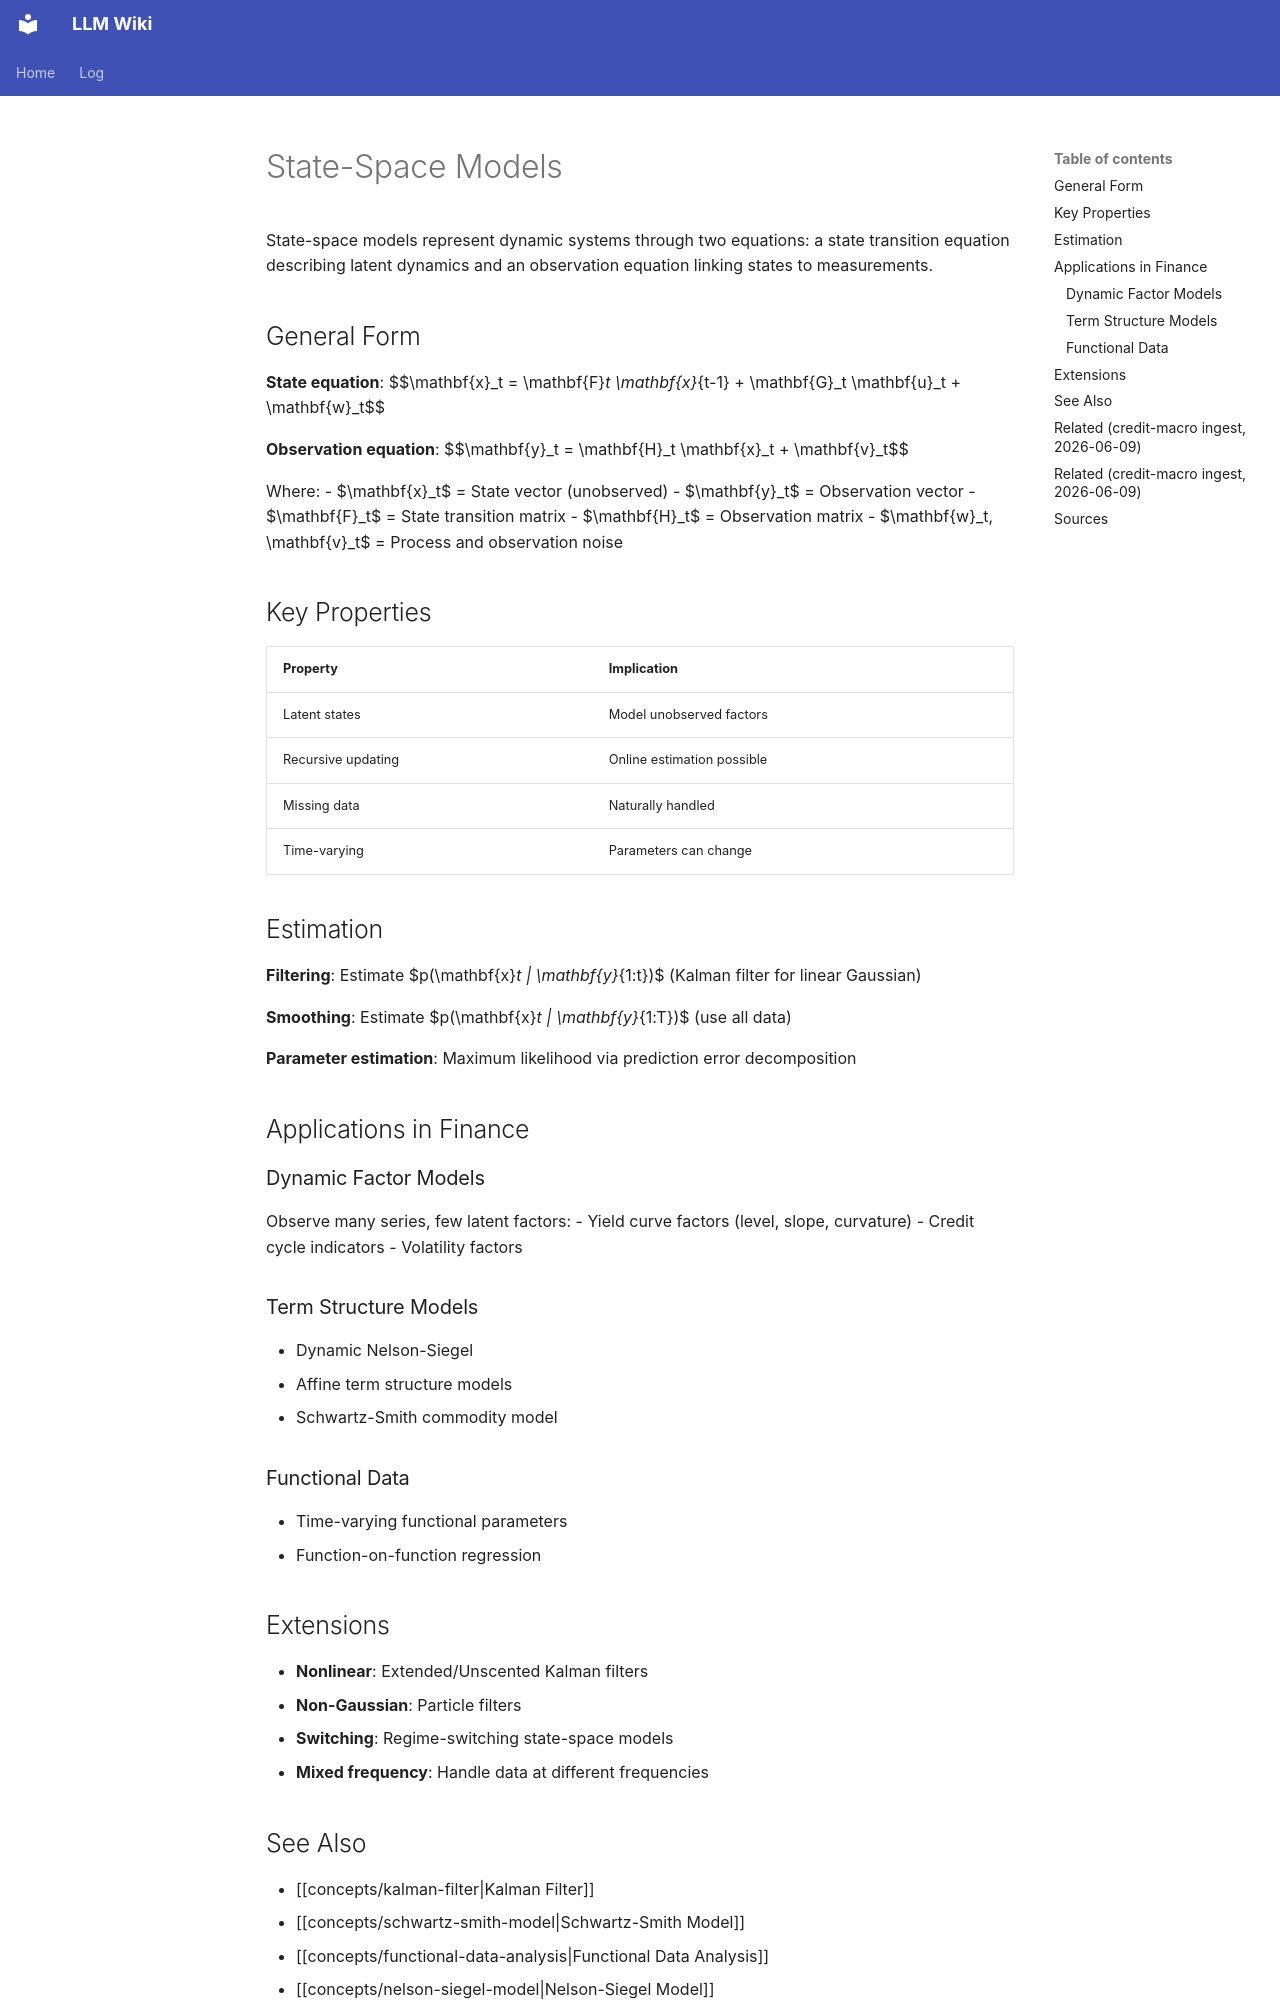

repository: rockandrolla13/LLMWikiGeneration · page: wiki/concepts/state-space-models/index.html · generator: mkdocs

---
content_hash: sha256:314284a6a9b7541518d70d31be93b4f3cf5bb74f55d82a85cd9627babbf3053a
created: 2026-04-25 22:00:00+00:00
mind_map_priority: high
page_id: concepts/state-space-models
page_type: concept
related:
- concepts/beta-mixing-processes
- concepts/functional-data-analysis
- concepts/hidden-markov-models
- concepts/kalman-filter
- concepts/linear-quadratic-control-kalman-filter
- concepts/nelson-siegel-model
- concepts/recursive-methods-dynamic-programming
- concepts/schwartz-smith-model
- entities/gareth-peters
revision_id: 4
schema_version: 2
sources:
- sources/he-2024-functional-regression
- sources/aryan-2025-llmops
tags:
- time-series
- filtering
- econometrics
- latent-variables
title: State-Space Models
updated: '2026-10-07T18:46:39Z'
updated_by: op_9a030901d060
uuid: 33dd2113-405d-57e1-b527-e6888e03584f
---

<!-- AUTHORED REGION START -->
# State-Space Models

State-space models represent dynamic systems through two equations: a state transition equation describing latent dynamics and an observation equation linking states to measurements.

## General Form

**State equation**:
$$\mathbf{x}_t = \mathbf{F}_t \mathbf{x}_{t-1} + \mathbf{G}_t \mathbf{u}_t + \mathbf{w}_t$$

**Observation equation**:
$$\mathbf{y}_t = \mathbf{H}_t \mathbf{x}_t + \mathbf{v}_t$$

Where:
- $\mathbf{x}_t$ = State vector (unobserved)
- $\mathbf{y}_t$ = Observation vector
- $\mathbf{F}_t$ = State transition matrix
- $\mathbf{H}_t$ = Observation matrix
- $\mathbf{w}_t, \mathbf{v}_t$ = Process and observation noise

## Key Properties

| Property | Implication |
|----------|-------------|
| Latent states | Model unobserved factors |
| Recursive updating | Online estimation possible |
| Missing data | Naturally handled |
| Time-varying | Parameters can change |

## Estimation

**Filtering**: Estimate $p(\mathbf{x}_t | \mathbf{y}_{1:t})$ (Kalman filter for linear Gaussian)

**Smoothing**: Estimate $p(\mathbf{x}_t | \mathbf{y}_{1:T})$ (use all data)

**Parameter estimation**: Maximum likelihood via prediction error decomposition

## Applications in Finance

### Dynamic Factor Models
Observe many series, few latent factors:
- Yield curve factors (level, slope, curvature)
- Credit cycle indicators
- Volatility factors

### Term Structure Models
- Dynamic Nelson-Siegel
- Affine term structure models
- Schwartz-Smith commodity model

### Functional Data
- Time-varying functional parameters
- Function-on-function regression

## Extensions

- **Nonlinear**: Extended/Unscented Kalman filters
- **Non-Gaussian**: Particle filters
- **Switching**: Regime-switching state-space models
- **Mixed frequency**: Handle data at different frequencies
